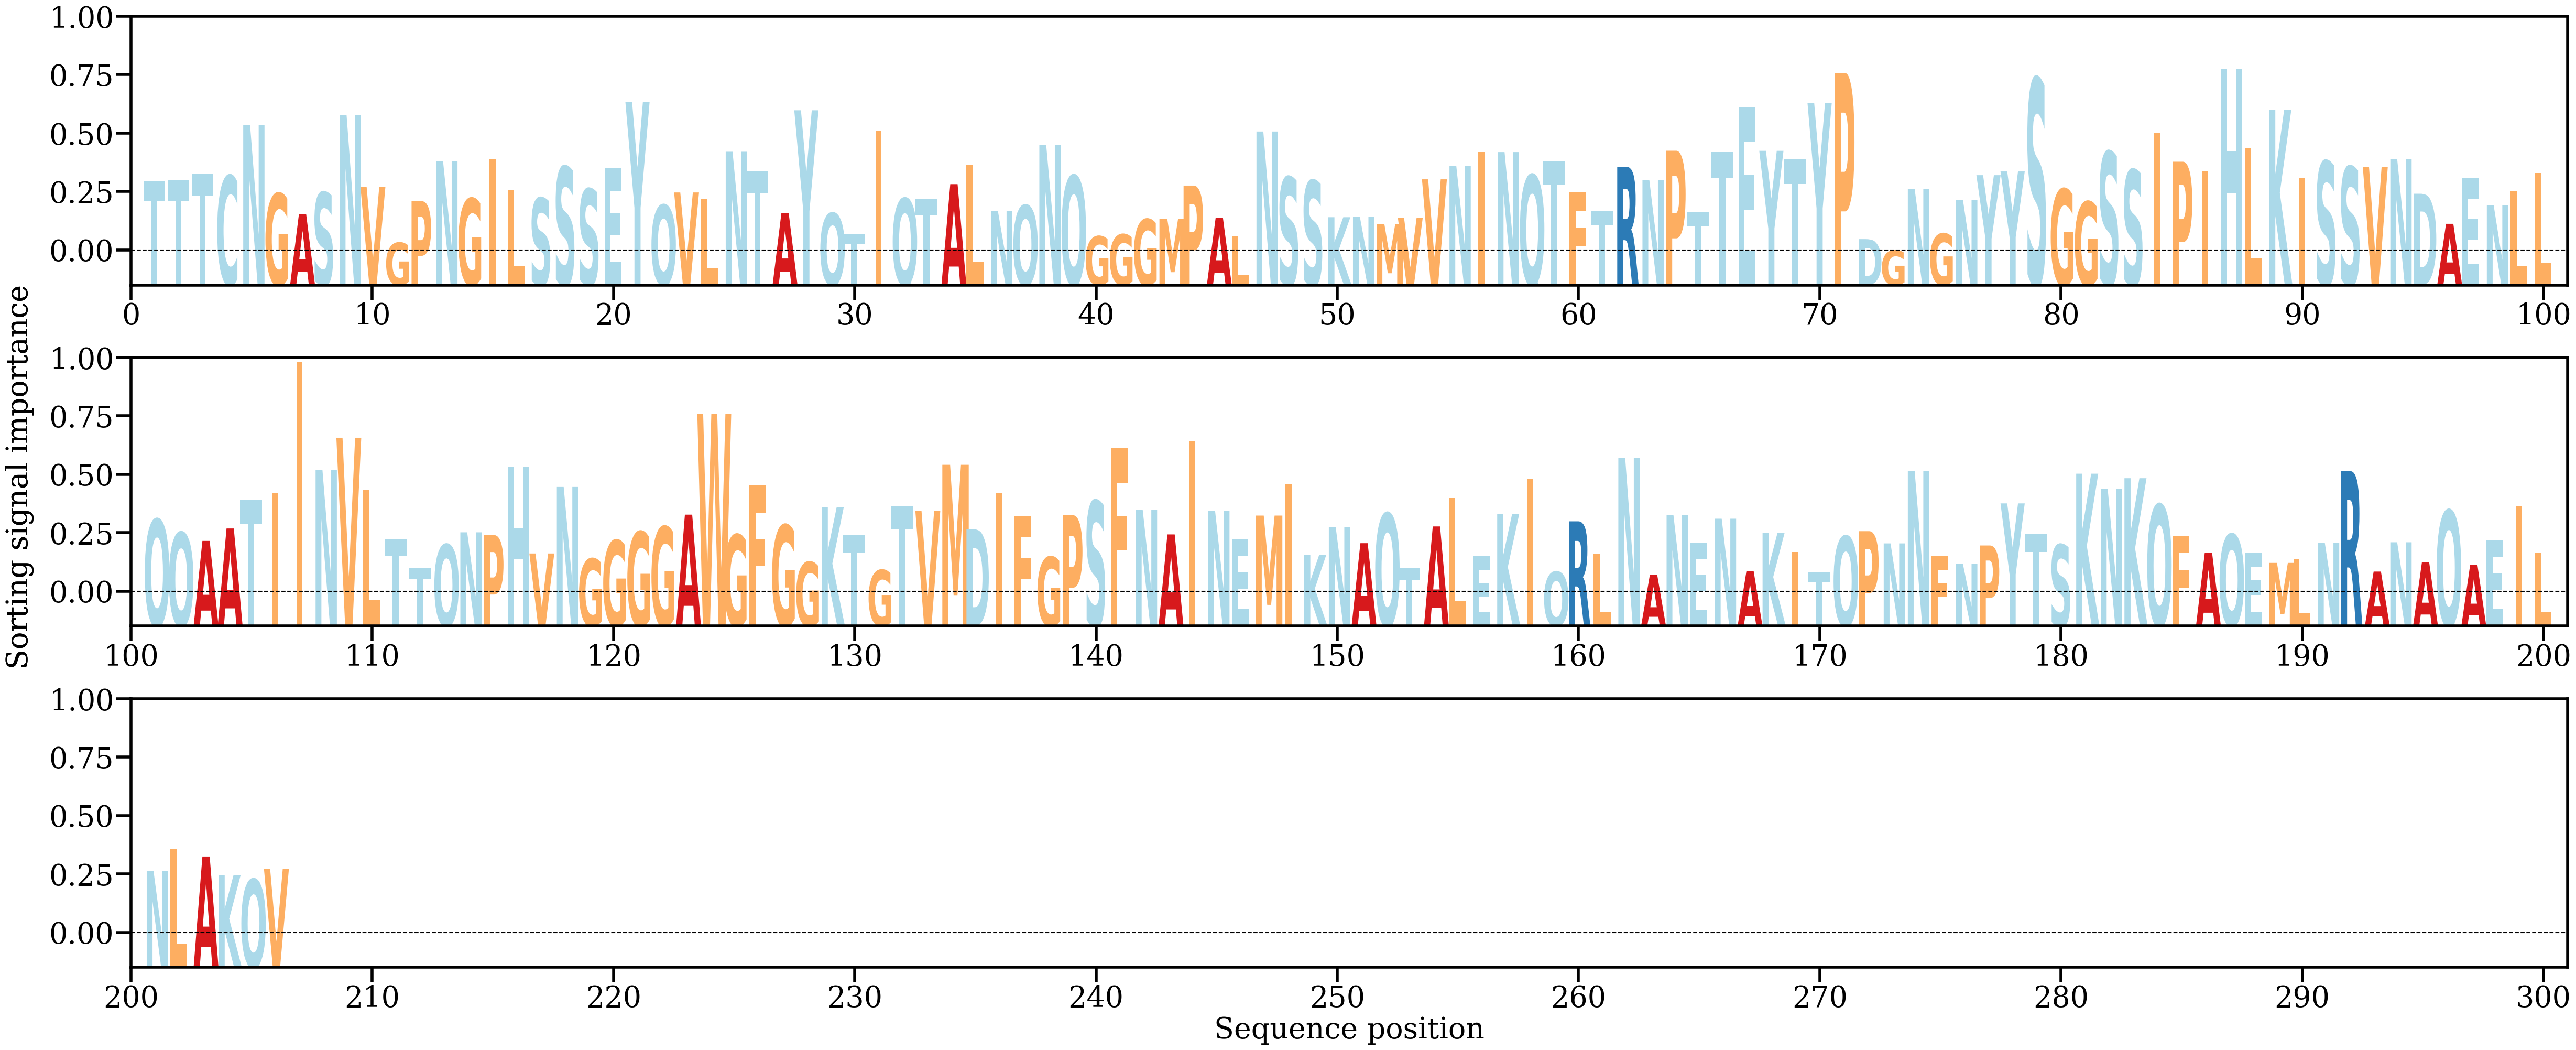

The file beside this chart, header and first rows:
AA, Alpha
T, [0.00475621]
T, [0.00479514]
T, [0.0051469]
C, [0.00506082]
N, [0.00787561]
G, [0.00407858]
A, [0.00292197]
S, [0.00413901]
N, [0.00843135]
V, [0.00444058]
G, [0.00135266]
P, [0.0036587]
N, [0.00586211]
G, [0.00380051]
I, [0.0059991]
L, [0.00428225]
S, [0.00382583]
S, [0.00556212]
S, [0.0043278]
E, [0.00549101]
Y, [0.00915773]
Q, [0.00343876]
V, [0.00413654]
L, [0.00375887]
N, [0.00639364]
T, [0.00532013]
A, [0.00299623]
Y, [0.00869196]
Q, [0.00298582]
T, [0.00185682]
I, [0.0075604]
Q, [0.00380011]
T, [0.00380535]
A, [0.00459725]
L, [0.00564999]
N, [0.00310441]
Q, [0.0034217]
N, [0.00676964]
Q, [0.00506375]
G, [0.00170697]
G, [0.00181336]
G, [0.00265068]
M, [0.00268347]
P, [0.00451988]
A, [0.00272744]
L, [0.0017129]
N, [0.00751577]
S, [0.0049838]
S, [0.00479203]
K, [0.00276623]
N, [0.00280415]
M, [0.00238299]
V, [0.00274049]
V, [0.0048654]
N, [0.00559716]
I, [0.00638868]
N, [0.00637504]
Q, [0.00509962]
T, [0.00589443]
F, [0.00412855]
... 146 more rows
